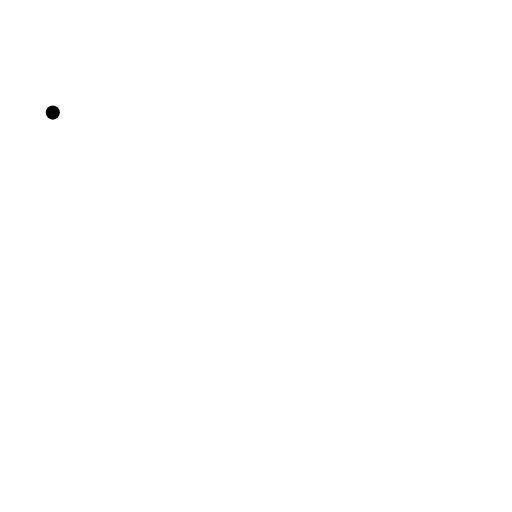
t = 0.00 s
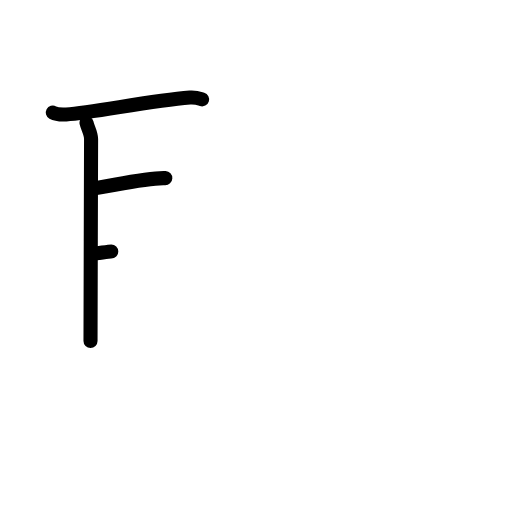
t = 3.25 s
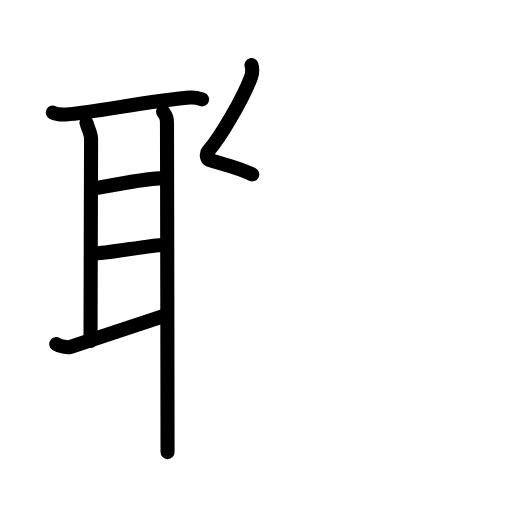
t = 6.81 s
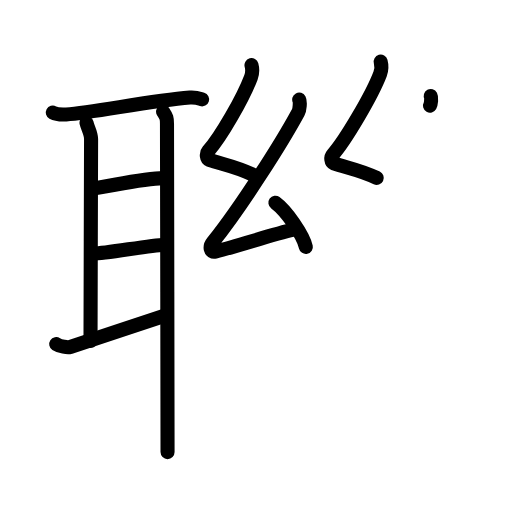
t = 10.19 s
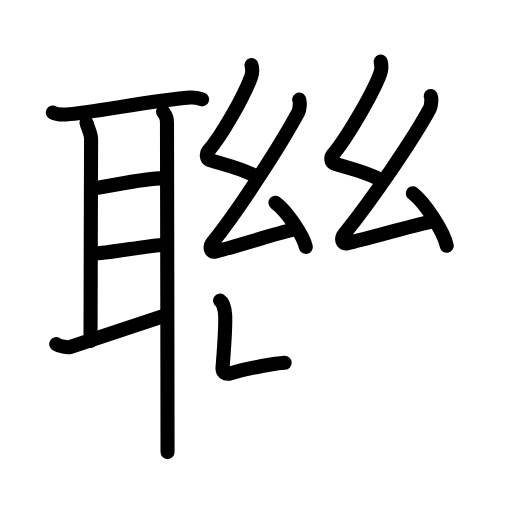
t = 12.44 s
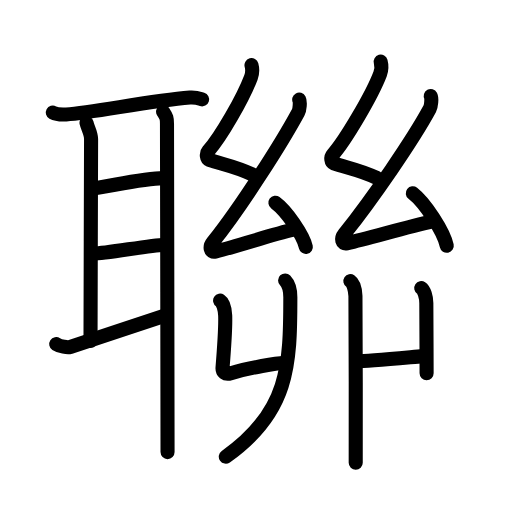
t = 17.00 s

The animated SVG that drew these frames (rendered in a browser with its animation timeline set to each time). Animation: 56 SMIL elements (animate=56); one cycle of 17.00 s.

<?xml version="1.0" encoding="UTF-8"?>
<!--
AniKanjiVG is licensed by CC-BY-SA Paul C. Sommerhoff (https://bitbucket.org/sommerhoff/anikanjivg).
AniKanjiVG uses KanjiVG which is licensed by CC-BY-SA Ulrich Apel (http://kanjivg.tagaini.net).
See also http://creativecommons.org/licenses/by-sa/3.0/
-->
<svg xmlns:kvg='http://kanjivg.tagaini.net' xmlns='http://www.w3.org/2000/svg' width='109' height='109' viewBox='0 0 109 109' style='fill:none;stroke:#000000;stroke-width:3;stroke-linecap:round;stroke-linejoin:round;' id="kvg:kanji_0806f"><g id="kvg:0806f" kvg:element="聯"><g id="kvg:0806f-g1" kvg:element="耳" kvg:position="left" kvg:radical="general"><path id="kvg:0806f-s1" kvg:type="㇐" d="M11.24,23.97c0.74,0.4,2.1,0.44,2.85,0.4c5.89-0.37,17.61-2.92,26.34-3.61c1.23-0.1,1.98,0.19,2.6,0.39"><animate attributeName="d" begin="0.0s" dur="0.3333333333333333s" from="M11.24,23.97C11.24,23.97,11.24,23.97,11.24,23.97" to="M11.24,23.97c0.74,0.4,2.1,0.44,2.85,0.4" />
<animate attributeName="d" begin="0.3333333333333333s" dur="0.3333333333333333s" from="M11.24,23.97c0.74,0.4,2.1,0.44,2.85,0.4c0,0,0,0,0,0,0" to="M11.24,23.97c0.74,0.4,2.1,0.44,2.85,0.4c5.89-0.37,17.61-2.92,26.34-3.61" />
<animate attributeName="d" begin="0.6666666666666666s" dur="0.3333333333333333s" from="M11.24,23.97c0.74,0.4,2.1,0.44,2.85,0.4c5.89-0.37,17.61-2.92,26.34-3.61c0,0,0,0,0,0,0" to="M11.24,23.97c0.74,0.4,2.1,0.44,2.85,0.4c5.89-0.37,17.61-2.92,26.34-3.61c1.23-0.1,1.98,0.19,2.6,0.39" />
</path>
<path id="kvg:0806f-s2" kvg:type="㇑a" d="M18.42,26.15c0.24,1.1,0.97,2.17,0.97,3.45c0,1.29-0.12,38.37-0.12,43.01"><animate attributeName="d" begin="1.0s" dur="0.5s" from="M18.42,26.15C18.42,26.15,18.42,26.15,18.42,26.15" to="M18.42,26.15c0.24,1.1,0.97,2.17,0.97,3.45" />
<animate attributeName="d" begin="1.5s" dur="0.5s" from="M18.42,26.15c0.24,1.1,0.97,2.17,0.97,3.45c0,0,0,0,0,0,0" to="M18.42,26.15c0.24,1.1,0.97,2.17,0.97,3.45c0,1.29-0.12,38.37-0.12,43.01" />
<animate attributeName="d" begin="0s" dur="1.0s" from="M-100,-100" to="M-100,-100" />
</path>
<path id="kvg:0806f-s3" kvg:type="㇐a" d="M20.21,40.05c2.79-0.3,11.04-2.3,14.98-2.13"><animate attributeName="d" begin="2.0s" dur="1.0s" from="M20.21,40.05C20.21,40.05,20.21,40.05,20.21,40.05" to="M20.21,40.05c2.79-0.3,11.04-2.3,14.98-2.13" />
<animate attributeName="d" begin="0s" dur="2.0s" from="M-100,-100" to="M-100,-100" />
</path>
<path id="kvg:0806f-s4" kvg:type="㇐a" d="M19.97,53.99c2.53,0,12.28-1.83,14.87-1.83"><animate attributeName="d" begin="3.0s" dur="1.0s" from="M19.97,53.99C19.97,53.99,19.97,53.99,19.97,53.99" to="M19.97,53.99c2.53,0,12.28-1.83,14.87-1.83" />
<animate attributeName="d" begin="0s" dur="3.0s" from="M-100,-100" to="M-100,-100" />
</path>
<path id="kvg:0806f-s5" kvg:type="㇀" d="M11.97,73.24c0.78,0.51,2.41,0.8,2.98,0.63c2.28-0.7,16.88-5.63,20.38-6.76"><animate attributeName="d" begin="4.0s" dur="0.5s" from="M11.97,73.24C11.97,73.24,11.97,73.24,11.97,73.24" to="M11.97,73.24c0.78,0.51,2.41,0.8,2.98,0.63" />
<animate attributeName="d" begin="4.5s" dur="0.5s" from="M11.97,73.24c0.78,0.51,2.41,0.8,2.98,0.63c0,0,0,0,0,0,0" to="M11.97,73.24c0.78,0.51,2.41,0.8,2.98,0.63c2.28-0.7,16.88-5.63,20.38-6.76" />
<animate attributeName="d" begin="0s" dur="4.0s" from="M-100,-100" to="M-100,-100" />
</path>
<path id="kvg:0806f-s6" kvg:type="㇑" d="M34.72,23.77c0.76,1.16,0.83,1.36,0.83,2.65c0,1.29,0.12,59.27,0.12,69.83"><animate attributeName="d" begin="5.0s" dur="0.5s" from="M34.72,23.77C34.72,23.77,34.72,23.77,34.72,23.77" to="M34.72,23.77c0.76,1.16,0.83,1.36,0.83,2.65" />
<animate attributeName="d" begin="5.5s" dur="0.5s" from="M34.72,23.77c0.76,1.16,0.83,1.36,0.83,2.65c0,0,0,0,0,0,0" to="M34.72,23.77c0.76,1.16,0.83,1.36,0.83,2.65c0,1.29,0.12,59.27,0.12,69.83" />
<animate attributeName="d" begin="0s" dur="5.0s" from="M-100,-100" to="M-100,-100" />
</path>
</g>
<g id="kvg:0806f-g2" kvg:position="right"><g id="kvg:0806f-g3" kvg:position="top"><g id="kvg:0806f-g4" kvg:element="幺" kvg:position="left"><path id="kvg:0806f-s7" kvg:type="㇜" d="M53.54,13.87c0.25,0.92,0.28,1.55-0.12,2.61c-1.69,4.46-6.4,12.68-9.12,15.73c-0.46,0.52-0.29,1.62,0.21,1.79c2.62,0.92,5.62,1.4,9.19,3.12"><animate attributeName="d" begin="6.0s" dur="0.25s" from="M53.54,13.87C53.54,13.87,53.54,13.87,53.54,13.87" to="M53.54,13.87c0.25,0.92,0.28,1.55-0.12,2.61" />
<animate attributeName="d" begin="6.25s" dur="0.25s" from="M53.54,13.87c0.25,0.92,0.28,1.55-0.12,2.61c0,0,0,0,0,0,0" to="M53.54,13.87c0.25,0.92,0.28,1.55-0.12,2.61c-1.69,4.46-6.4,12.68-9.12,15.73" />
<animate attributeName="d" begin="6.5s" dur="0.25s" from="M53.54,13.87c0.25,0.92,0.28,1.55-0.12,2.61c-1.69,4.46-6.4,12.68-9.12,15.73c0,0,0,0,0,0,0" to="M53.54,13.87c0.25,0.92,0.28,1.55-0.12,2.61c-1.69,4.46-6.4,12.68-9.12,15.73c-0.46,0.52-0.29,1.62,0.21,1.79" />
<animate attributeName="d" begin="6.75s" dur="0.25s" from="M53.54,13.87c0.25,0.92,0.28,1.55-0.12,2.61c-1.69,4.46-6.4,12.68-9.12,15.73c-0.46,0.52-0.29,1.62,0.21,1.79c0,0,0,0,0,0,0" to="M53.54,13.87c0.25,0.92,0.28,1.55-0.12,2.61c-1.69,4.46-6.4,12.68-9.12,15.73c-0.46,0.52-0.29,1.62,0.21,1.79c2.62,0.92,5.62,1.4,9.19,3.12" />
<animate attributeName="d" begin="0s" dur="6.0s" from="M-100,-100" to="M-100,-100" />
</path>
<path id="kvg:0806f-s8" kvg:type="㇜" d="M63.7,21.2c0.25,0.46,0.09,2.17-0.21,2.71c-3.62,6.68-12.19,20.13-18.18,27.65c-0.81,1.01-0.51,2.24,0.5,1.99c5.43-1.32,11.52-3.48,16.89-4.71"><animate attributeName="d" begin="7.0s" dur="0.25s" from="M63.7,21.2C63.7,21.2,63.7,21.2,63.7,21.2" to="M63.7,21.2c0.25,0.46,0.09,2.17-0.21,2.71" />
<animate attributeName="d" begin="7.25s" dur="0.25s" from="M63.7,21.2c0.25,0.46,0.09,2.17-0.21,2.71c0,0,0,0,0,0,0" to="M63.7,21.2c0.25,0.46,0.09,2.17-0.21,2.71c-3.62,6.68-12.19,20.13-18.18,27.65" />
<animate attributeName="d" begin="7.5s" dur="0.25s" from="M63.7,21.2c0.25,0.46,0.09,2.17-0.21,2.71c-3.62,6.68-12.19,20.13-18.18,27.65c0,0,0,0,0,0,0" to="M63.7,21.2c0.25,0.46,0.09,2.17-0.21,2.71c-3.62,6.68-12.19,20.13-18.18,27.65c-0.81,1.01-0.51,2.24,0.5,1.99" />
<animate attributeName="d" begin="7.75s" dur="0.25s" from="M63.7,21.2c0.25,0.46,0.09,2.17-0.21,2.71c-3.62,6.68-12.19,20.13-18.18,27.65c-0.81,1.01-0.51,2.24,0.5,1.99c0,0,0,0,0,0,0" to="M63.7,21.2c0.25,0.46,0.09,2.17-0.21,2.71c-3.62,6.68-12.19,20.13-18.18,27.65c-0.81,1.01-0.51,2.24,0.5,1.99c5.43-1.32,11.52-3.48,16.89-4.71" />
<animate attributeName="d" begin="0s" dur="7.0s" from="M-100,-100" to="M-100,-100" />
</path>
<path id="kvg:0806f-s9" kvg:type="㇔" d="M58.63,43.15c2.29,1.66,5.91,6.84,6.48,9.42"><animate attributeName="d" begin="8.0s" dur="1.0s" from="M58.63,43.15C58.63,43.15,58.63,43.15,58.63,43.15" to="M58.63,43.15c2.29,1.66,5.91,6.84,6.48,9.42" />
<animate attributeName="d" begin="0s" dur="8.0s" from="M-100,-100" to="M-100,-100" />
</path>
</g>
<g id="kvg:0806f-g5" kvg:element="幺" kvg:position="right"><path id="kvg:0806f-s10" kvg:type="㇜" d="M81.04,13.12c0.25,0.92,0.28,1.55-0.12,2.61c-1.69,4.46-7.4,14.18-10.12,17.23c-0.46,0.52-0.29,1.62,0.21,1.79c2.62,0.92,5.62,1.4,9.19,3.12"><animate attributeName="d" begin="9.0s" dur="0.25s" from="M81.04,13.12C81.04,13.12,81.04,13.12,81.04,13.12" to="M81.04,13.12c0.25,0.92,0.28,1.55-0.12,2.61" />
<animate attributeName="d" begin="9.25s" dur="0.25s" from="M81.04,13.12c0.25,0.92,0.28,1.55-0.12,2.61c0,0,0,0,0,0,0" to="M81.04,13.12c0.25,0.92,0.28,1.55-0.12,2.61c-1.69,4.46-7.4,14.18-10.12,17.23" />
<animate attributeName="d" begin="9.5s" dur="0.25s" from="M81.04,13.12c0.25,0.92,0.28,1.55-0.12,2.61c-1.69,4.46-7.4,14.18-10.12,17.23c0,0,0,0,0,0,0" to="M81.04,13.12c0.25,0.92,0.28,1.55-0.12,2.61c-1.69,4.46-7.4,14.18-10.12,17.23c-0.46,0.52-0.29,1.62,0.21,1.79" />
<animate attributeName="d" begin="9.75s" dur="0.25s" from="M81.04,13.12c0.25,0.92,0.28,1.55-0.12,2.61c-1.69,4.46-7.4,14.18-10.12,17.23c-0.46,0.52-0.29,1.62,0.21,1.79c0,0,0,0,0,0,0" to="M81.04,13.12c0.25,0.92,0.28,1.55-0.12,2.61c-1.69,4.46-7.4,14.18-10.12,17.23c-0.46,0.52-0.29,1.62,0.21,1.79c2.62,0.92,5.62,1.4,9.19,3.12" />
<animate attributeName="d" begin="0s" dur="9.0s" from="M-100,-100" to="M-100,-100" />
</path>
<path id="kvg:0806f-s11" kvg:type="㇜" d="M91.7,20.45c0.25,0.46,0.09,2.17-0.21,2.71c-3.62,6.68-12.19,19.13-18.18,26.65c-0.81,1.01-0.51,2.24,0.5,1.99c5.43-1.32,13.02-3.48,18.39-4.71"><animate attributeName="d" begin="10.0s" dur="0.25s" from="M91.7,20.45C91.7,20.45,91.7,20.45,91.7,20.45" to="M91.7,20.45c0.25,0.46,0.09,2.17-0.21,2.71" />
<animate attributeName="d" begin="10.25s" dur="0.25s" from="M91.7,20.45c0.25,0.46,0.09,2.17-0.21,2.71c0,0,0,0,0,0,0" to="M91.7,20.45c0.25,0.46,0.09,2.17-0.21,2.71c-3.62,6.68-12.19,19.13-18.18,26.65" />
<animate attributeName="d" begin="10.5s" dur="0.25s" from="M91.7,20.45c0.25,0.46,0.09,2.17-0.21,2.71c-3.62,6.68-12.19,19.13-18.18,26.65c0,0,0,0,0,0,0" to="M91.7,20.45c0.25,0.46,0.09,2.17-0.21,2.71c-3.62,6.68-12.19,19.13-18.18,26.65c-0.81,1.01-0.51,2.24,0.5,1.99" />
<animate attributeName="d" begin="10.75s" dur="0.25s" from="M91.7,20.45c0.25,0.46,0.09,2.17-0.21,2.71c-3.62,6.68-12.19,19.13-18.18,26.65c-0.81,1.01-0.51,2.24,0.5,1.99c0,0,0,0,0,0,0" to="M91.7,20.45c0.25,0.46,0.09,2.17-0.21,2.71c-3.62,6.68-12.19,19.13-18.18,26.65c-0.81,1.01-0.51,2.24,0.5,1.99c5.43-1.32,13.02-3.48,18.39-4.71" />
<animate attributeName="d" begin="0s" dur="10.0s" from="M-100,-100" to="M-100,-100" />
</path>
<path id="kvg:0806f-s12" kvg:type="㇔" d="M87.88,41.15c2.55,1.97,6.59,8.11,7.23,11.17"><animate attributeName="d" begin="11.0s" dur="1.0s" from="M87.88,41.15C87.88,41.15,87.88,41.15,87.88,41.15" to="M87.88,41.15c2.55,1.97,6.59,8.11,7.23,11.17" />
<animate attributeName="d" begin="0s" dur="11.0s" from="M-100,-100" to="M-100,-100" />
</path>
</g>
</g>
<g id="kvg:0806f-g6" kvg:element="丱" kvg:position="bottom"><g id="kvg:0806f-g7" kvg:position="left"><path id="kvg:0806f-s13" kvg:type="㇄" d="M46.86,63.99c0.61,0.4,1.03,1.87,1.08,3.2c0.09,2.4-0.17,6.24-0.56,11.05c-0.08,0.94,0.5,1.58,1.78,1.2c4.09-1.2,9.76-2.1,11.44-2.2"><animate attributeName="d" begin="12.0s" dur="0.25s" from="M46.86,63.99C46.86,63.99,46.86,63.99,46.86,63.99" to="M46.86,63.99c0.61,0.4,1.03,1.87,1.08,3.2" />
<animate attributeName="d" begin="12.25s" dur="0.25s" from="M46.86,63.99c0.61,0.4,1.03,1.87,1.08,3.2c0,0,0,0,0,0,0" to="M46.86,63.99c0.61,0.4,1.03,1.87,1.08,3.2c0.09,2.4-0.17,6.24-0.56,11.05" />
<animate attributeName="d" begin="12.5s" dur="0.25s" from="M46.86,63.99c0.61,0.4,1.03,1.87,1.08,3.2c0.09,2.4-0.17,6.24-0.56,11.05c0,0,0,0,0,0,0" to="M46.86,63.99c0.61,0.4,1.03,1.87,1.08,3.2c0.09,2.4-0.17,6.24-0.56,11.05c-0.08,0.94,0.5,1.58,1.78,1.2" />
<animate attributeName="d" begin="12.75s" dur="0.25s" from="M46.86,63.99c0.61,0.4,1.03,1.87,1.08,3.2c0.09,2.4-0.17,6.24-0.56,11.05c-0.08,0.94,0.5,1.58,1.78,1.2c0,0,0,0,0,0,0" to="M46.86,63.99c0.61,0.4,1.03,1.87,1.08,3.2c0.09,2.4-0.17,6.24-0.56,11.05c-0.08,0.94,0.5,1.58,1.78,1.2c4.09-1.2,9.76-2.1,11.44-2.2" />
<animate attributeName="d" begin="0s" dur="12.0s" from="M-100,-100" to="M-100,-100" />
</path>
<g id="kvg:0806f-g8" kvg:element="丿"><path id="kvg:0806f-s14" kvg:type="㇒" d="M60.7,59.7c0.74,0.77,1.11,2.32,1.11,3.6c0,14.45-0.32,24.45-13.74,33.92"><animate attributeName="d" begin="13.0s" dur="0.5s" from="M60.7,59.7C60.7,59.7,60.7,59.7,60.7,59.7" to="M60.7,59.7c0.74,0.77,1.11,2.32,1.11,3.6" />
<animate attributeName="d" begin="13.5s" dur="0.5s" from="M60.7,59.7c0.74,0.77,1.11,2.32,1.11,3.6c0,0,0,0,0,0,0" to="M60.7,59.7c0.74,0.77,1.11,2.32,1.11,3.6c0,14.45-0.32,24.45-13.74,33.92" />
<animate attributeName="d" begin="0s" dur="13.0s" from="M-100,-100" to="M-100,-100" />
</path>
</g>
</g>
<g id="kvg:0806f-g9" kvg:position="right"><g id="kvg:0806f-g10" kvg:element="丨"><path id="kvg:0806f-s15" kvg:type="㇑" d="M89.68,61.33c0.61,0.4,1.08,1.87,1.08,3.2c0,3.67,0.06,10,0.06,14.93"><animate attributeName="d" begin="14.0s" dur="0.5s" from="M89.68,61.33C89.68,61.33,89.68,61.33,89.68,61.33" to="M89.68,61.33c0.61,0.4,1.08,1.87,1.08,3.2" />
<animate attributeName="d" begin="14.5s" dur="0.5s" from="M89.68,61.33c0.61,0.4,1.08,1.87,1.08,3.2c0,0,0,0,0,0,0" to="M89.68,61.33c0.61,0.4,1.08,1.87,1.08,3.2c0,3.67,0.06,10,0.06,14.93" />
<animate attributeName="d" begin="0s" dur="14.0s" from="M-100,-100" to="M-100,-100" />
</path>
</g>
<path id="kvg:0806f-s16" kvg:type="㇐a" d="M76.11,76.91C78.12,76.91,87.28,76.04,89.9,75.82"><animate attributeName="d" begin="15.0s" dur="1.0s" from="M76.11,76.91C76.11,76.91,76.11,76.91,76.11,76.91" to="M76.11,76.91C78.12,76.91,87.28,76.04,89.9,75.82" />
<animate attributeName="d" begin="0s" dur="15.0s" from="M-100,-100" to="M-100,-100" />
</path>
<path id="kvg:0806f-s17" kvg:type="㇑" d="M74.59,59.83c0.61,0.4,1.03,1.87,1.08,3.2c0.09,2.4,0.06,29.04,0.06,35.5"><animate attributeName="d" begin="16.0s" dur="0.5s" from="M74.59,59.83C74.59,59.83,74.59,59.83,74.59,59.83" to="M74.59,59.83c0.61,0.4,1.03,1.87,1.08,3.2" />
<animate attributeName="d" begin="16.5s" dur="0.5s" from="M74.59,59.83c0.61,0.4,1.03,1.87,1.08,3.2c0,0,0,0,0,0,0" to="M74.59,59.83c0.61,0.4,1.03,1.87,1.08,3.2c0.09,2.4,0.06,29.04,0.06,35.5" />
<animate attributeName="d" begin="0s" dur="16.0s" from="M-100,-100" to="M-100,-100" />
</path>
</g>
</g>
</g>
</g>
</svg>
